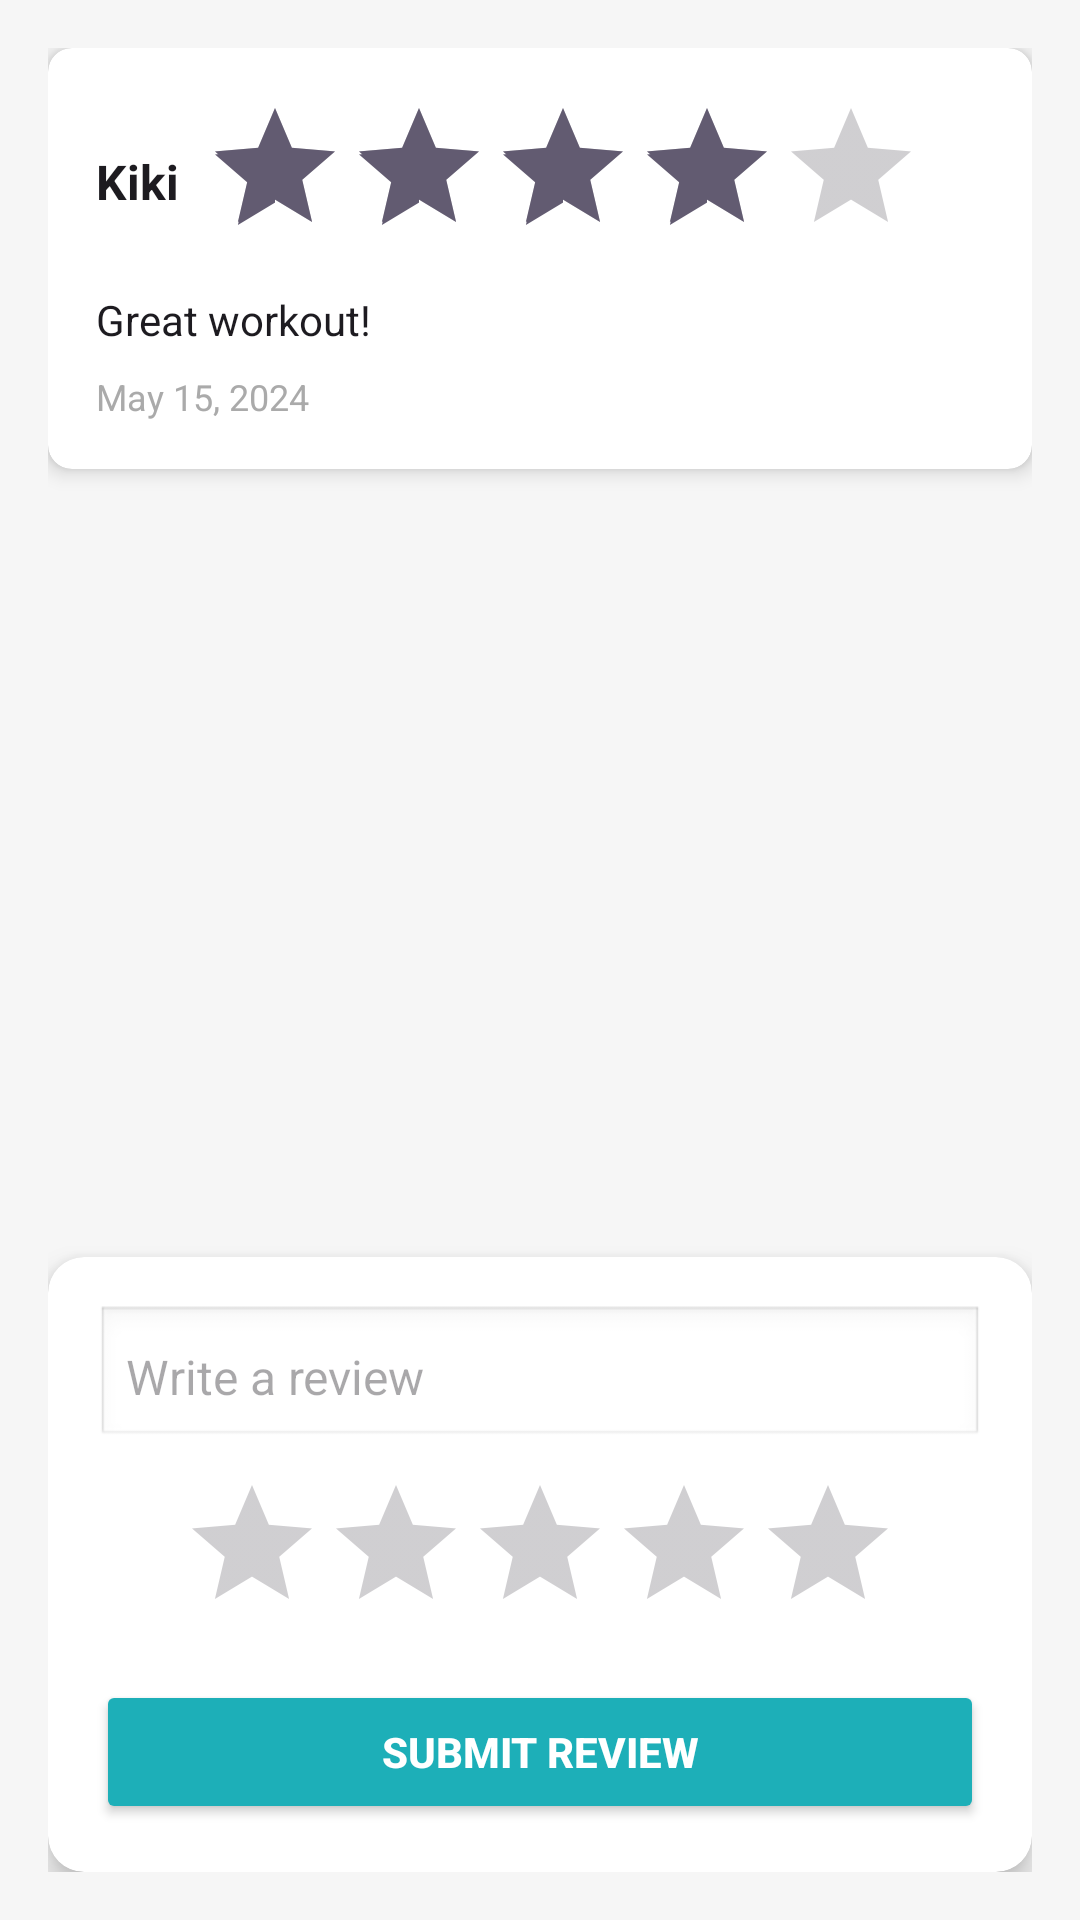

Write the Android layout XML for this screen, with the resource values it uses.
<!-- AndroidManifest.xml: application theme Theme.FitForm -->
<!-- res/layout/fragment_review.xml -->
<?xml version="1.0" encoding="utf-8"?>
<androidx.constraintlayout.widget.ConstraintLayout xmlns:android="http://schemas.android.com/apk/res/android"
    xmlns:app="http://schemas.android.com/apk/res-auto"
    xmlns:tools="http://schemas.android.com/tools"
    android:layout_width="match_parent"
    android:layout_height="match_parent"
    android:background="#F6EDED"
    android:backgroundTint="#F6F6F6"
    android:padding="16dp"
    tools:context=".activities.ReviewFragment"
    tools:ignore="ExtraText">

    
    
    
    
    
    
    
    
    
    
    
    
    

    <androidx.cardview.widget.CardView
        android:layout_width="match_parent"
        android:layout_height="wrap_content"
        app:cardCornerRadius="8dp"
        app:cardElevation="4dp"
        app:layout_constraintEnd_toEndOf="parent"
        app:layout_constraintStart_toStartOf="parent"
        app:layout_constraintTop_toTopOf="parent"
        tools:ignore="MissingConstraints">

        <LinearLayout
            android:layout_width="match_parent"
            android:layout_height="wrap_content"
            android:orientation="vertical"
            android:padding="16dp">

            <LinearLayout
                android:layout_width="match_parent"
                android:layout_height="wrap_content"
                android:gravity="center_vertical"
                android:orientation="horizontal">

                <TextView
                    android:layout_width="wrap_content"
                    android:layout_height="wrap_content"
                    android:text="Kiki"
                    android:textAppearance="@style/TextAppearance.AppCompat.Subhead"
                    android:textStyle="bold" />

                <RatingBar
                    android:layout_width="wrap_content"
                    android:layout_height="wrap_content"
                    android:layout_marginStart="8dp"
                    android:isIndicator="true"
                    android:numStars="5"
                    android:rating="4"
                    android:stepSize="1" />
            </LinearLayout>

            <TextView
                android:layout_width="match_parent"
                android:layout_height="wrap_content"
                android:layout_marginTop="8dp"
                android:text="Great workout!"
                android:textAppearance="@style/TextAppearance.AppCompat.Body1" />

            <TextView
                android:layout_width="match_parent"
                android:layout_height="wrap_content"
                android:layout_marginTop="8dp"
                android:text="May 15, 2024"
                android:textAppearance="@style/TextAppearance.AppCompat.Caption"
                android:textColor="@android:color/darker_gray" />
        </LinearLayout>
    </androidx.cardview.widget.CardView>

    <androidx.cardview.widget.CardView
        android:id="@+id/inputContainer"
        android:layout_width="0dp"
        android:layout_height="wrap_content"
        android:layout_marginTop="8dp"
        app:cardCornerRadius="12dp"
        app:cardElevation="6dp"
        app:layout_constraintBottom_toBottomOf="parent"
        app:layout_constraintEnd_toEndOf="parent"
        app:layout_constraintStart_toStartOf="parent">

        <LinearLayout
            android:layout_width="match_parent"
            android:layout_height="wrap_content"
            android:orientation="vertical"
            android:padding="16dp">

            <EditText
                android:id="@+id/commentInput"
                android:layout_width="match_parent"
                android:layout_height="wrap_content"
                android:background="@android:drawable/edit_text"
                android:hint="Write a review"
                android:padding="10dp"
                android:textSize="16sp" />

            <RatingBar
                android:id="@+id/ratingBar"
                android:layout_width="wrap_content"
                android:layout_height="wrap_content"
                android:layout_gravity="center_horizontal"
                android:layout_marginTop="8dp"
                android:numStars="5"
                android:stepSize="1.0" />

            <Button
                android:id="@+id/submitButton"
                android:layout_width="match_parent"
                android:layout_height="wrap_content"
                android:layout_marginTop="12dp"
                android:backgroundTint="#1DAFB8"
                android:padding="12dp"
                android:text="Submit Review"
                android:textColor="@android:color/white"
                android:textStyle="bold" />
        </LinearLayout>
    </androidx.cardview.widget.CardView>

</androidx.constraintlayout.widget.ConstraintLayout>
<!-- resources referenced by this layout -->
<resources>
  <style name="Theme.FitForm" parent="Base.Theme.FitForm" />
  <style name="Base.Theme.FitForm" parent="Theme.Material3.DayNight.NoActionBar">
          
          
      </style>
</resources>
